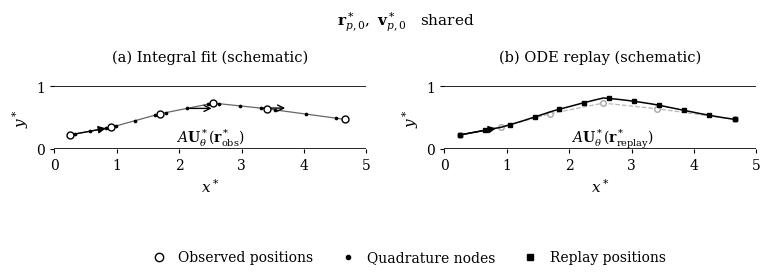

Here is the Python script that generated this plot: (Note: this script raises an exception after producing the figure.)
"""Observed-curve quadrature versus independent replay: schematic only.

Run: MPLCONFIGDIR=/tmp/mpl-cache python figs/inverse-flow-fit-replay.py
Source: inverse_fromtrajectory_to_FlowReconstruction, revision d5e9b5a.
The curves below illustrate evaluation locations; no model or ODE is evaluated.
"""
from pathlib import Path

import matplotlib

matplotlib.use("Agg")
import matplotlib.pyplot as plt
import numpy as np
from matplotlib.lines import Line2D


def main():
    plt.rcParams.update({"font.family": "DejaVu Serif", "font.size": 11,
                         "mathtext.fontset": "dejavuserif", "pdf.fonttype": 42})
    observed = np.array([[0.25, 0.22], [0.9, 0.34], [1.7, 0.56],
                         [2.55, 0.73], [3.4, 0.64], [4.65, 0.47]])
    # Three Gauss nodes strictly inside each observed segment.
    nodes = (np.polynomial.legendre.leggauss(3)[0] + 1) / 2
    quadrature = (observed[:-1, None] * (1-nodes)[None, :, None]
                  + observed[1:, None] * nodes[None, :, None]).reshape(-1, 2)
    x = np.linspace(observed[0, 0], observed[-1, 0], 321)
    phase = np.maximum(x - observed[1, 0], 0) / (observed[-1, 0]-observed[1, 0])
    replay = np.column_stack((x, np.interp(x, *observed.T) + 0.085*np.sin(np.pi*phase)**2))
    # The replay shares the first segment, hence the same initial tangent.
    fig = plt.figure(figsize=(7.8, 2.9))
    axes = [fig.add_axes([0.07, 0.35, 0.40, 0.48]),
            fig.add_axes([0.57, 0.35, 0.40, 0.48])]
    titles = ["(a) Integral fit (schematic)", "(b) ODE replay (schematic)"]
    for ax, title in zip(axes, titles):
        for y in (0, 1):
            ax.plot([0, 5], [y, y], "k-", lw=1.2)
        ax.set(xlim=(0, 5), ylim=(0, 1), aspect="equal",
                xlabel=r"$x^*$", ylabel=r"$y^*$")
        ax.set_xticks([0, 1, 2, 3, 4, 5])
        ax.set_yticks([0, 1])
        ax.tick_params(length=3, labelsize=10)
        ax.set_title(title, fontsize=10.5, pad=18)
        for spine in ax.spines.values():
            spine.set_visible(False)
    fit, independent = axes
    fit.plot(*observed.T, color="0.4", lw=0.9)
    fit.plot(*observed.T, "o", mfc="white", mec="black", ms=5, zorder=4)
    fit.plot(*quadrature.T, "k.", ms=3.3, zorder=5)
    for point in quadrature[[7, 11]]:
        fit.annotate("", xy=point+[0.44, 0], xytext=point,
                     arrowprops={"arrowstyle": "->", "color": "black", "lw": 1.0})
    fit.text(2.5, 0.11, r"$A\mathbf{U}_\theta^*(\mathbf{r}_{\mathrm{obs}}^*)$",
              ha="center", fontsize=10)
    independent.plot(*observed.T, "--", color="0.72", lw=0.9)
    independent.plot(*observed.T, "o", mfc="white", mec="0.65", ms=4)
    independent.plot(*replay.T, color="black", lw=1.1)
    samples = replay[np.linspace(0, len(replay)-1, 12, dtype=int)]
    independent.plot(*samples.T, "ks", ms=3.3, zorder=4)
    for ax in axes:
        delta = np.array([0.62, 0.62*(observed[1, 1]-observed[0, 1])/(observed[1, 0]-observed[0, 0])])
        ax.annotate("", xy=observed[0]+delta, xytext=observed[0],
                    arrowprops={"arrowstyle": "-|>", "lw": 1.0, "color": "black"})
    independent.text(2.7, 0.11, r"$A\mathbf{U}_\theta^*(\mathbf{r}_{\mathrm{replay}}^*)$",
                     ha="center", fontsize=10)
    fig.text(0.52, 0.91, r"$\mathbf{r}_{p,0}^*,\ \mathbf{v}_{p,0}^*\quad\mathrm{shared}$",
              ha="center", fontsize=11)
    handles = [Line2D([], [], marker="o", mfc="white", mec="black", ls="none",
                      label="Observed positions"),
               Line2D([], [], marker=".", color="black", ls="none", label="Quadrature nodes"),
               Line2D([], [], marker="s", color="black", ls="none", ms=4, label="Replay positions")]
    fig.legend(handles=handles, loc="lower center", bbox_to_anchor=(0.52, 0.04),
                ncol=3, frameon=False, fontsize=10, columnspacing=1.5, handletextpad=0.4)
    fig.canvas.draw()
    for ax in axes:
        origin, dx, dy = ax.transData.transform([[0, 0], [1, 0], [0, 1]])
        assert np.isclose(np.linalg.norm(dx-origin), np.linalg.norm(dy-origin))
    assert np.all((replay[:, 1] > 0) & (replay[:, 1] < 1))
    fig.savefig(Path(__file__).with_suffix(".pdf"), bbox_inches="tight",
                metadata={"Title": "Observed-curve fit and independent replay, schematic",
                          "CreationDate": None, "ModDate": None})
    plt.close(fig)


if __name__ == "__main__":
    main()
